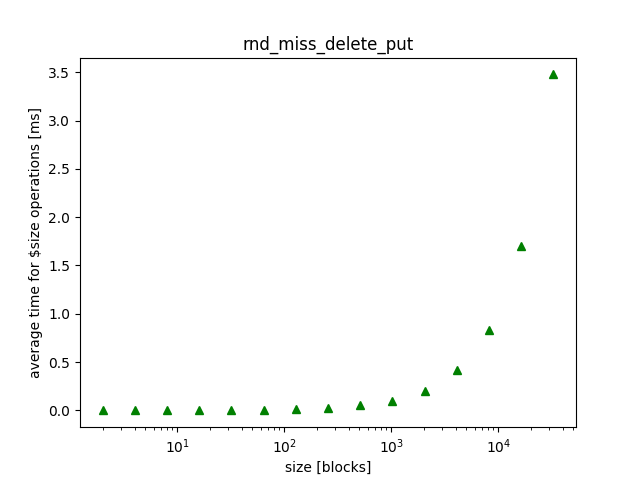

The data file committed next to this chart (first rows):
size, mean, variance, 
1024, 0.1017, 0.000001, 
128, 0.0132, 0.000002, 
16384, 1.702, 0.000291, 
16, 0.001650, 0.000001, 
2048, 0.2051, 0.000004, 
256, 0.02585, 0.000001, 
2, 0.000300, 0.000000, 
32768, 3.477, 0.000276, 
32, 0.003350, 0.000001, 
4096, 0.4136, 0.000009, 
4, 0.000550, 0.000000, 
512, 0.0518, 0.000002, 
64, 0.006300, 0.000000, 
8192, 0.8334, 0.000040, 
8, 0.001050, 0.000000, 
